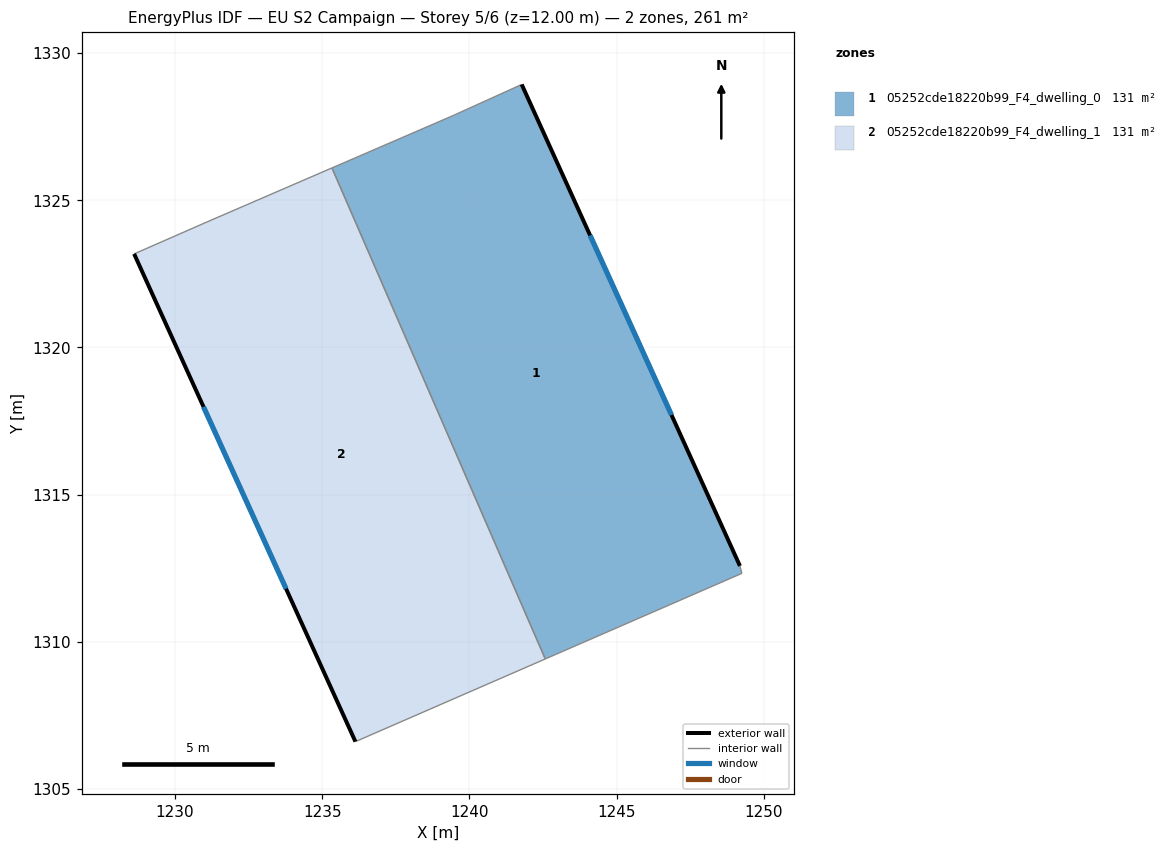
=== STOREY PLAN SPEC (per zone: floor XY polygon, exterior-wall plan segments, windows/doors) ===
zone 1: 05252cde18220b99_F4_dwelling_0  (130.6 m²)
  floor: (1241.77, 1328.93) (1249.19, 1312.58) (1249.25, 1312.33) (1242.57, 1309.42) (1235.33, 1326.10) (1239.47, 1327.89)
  exterior wall: (1249.19, 1312.58) – (1241.77, 1328.93)  [18.0 m]
    window: (1246.86, 1317.70) – (1244.10, 1323.81)  [7.5 m²]
  interior walls: 5
zone 2: 05252cde18220b99_F4_dwelling_1  (130.6 m²)
  floor: (1235.33, 1326.10) (1242.57, 1309.42) (1236.13, 1306.61) (1228.61, 1323.18) (1231.08, 1324.26)
  exterior wall: (1228.61, 1323.18) – (1236.13, 1306.61)  [18.2 m]
    window: (1230.97, 1317.98) – (1233.77, 1311.80)  [7.6 m²]
  interior walls: 4

=== DERIVED (storey summary) ===
Building: EU S2 Campaign
Storey: 5 of 6  (floor level z = 12.00 m)
Storey gross floor area: 261.3 m²
Zones on this storey: 2
  - 05252cde18220b99_F4_dwelling_0: floor 130.6 m²; exterior wall 18.0 m (53.9 m²); 1 window(s) 7.5 m²; WWR 13.9%
  - 05252cde18220b99_F4_dwelling_1: floor 130.6 m²; exterior wall 18.2 m (54.6 m²); 1 window(s) 7.6 m²; WWR 13.9%
Zone adjacency (shared interzone walls):
  - 05252cde18220b99_F4_dwelling_0 ↔ 05252cde18220b99_F4_dwelling_1